2-way image classification set "real time data" from GitHub (Yuvanaswar/OVAscan-AI); label vocabulary: normal, PCOS.

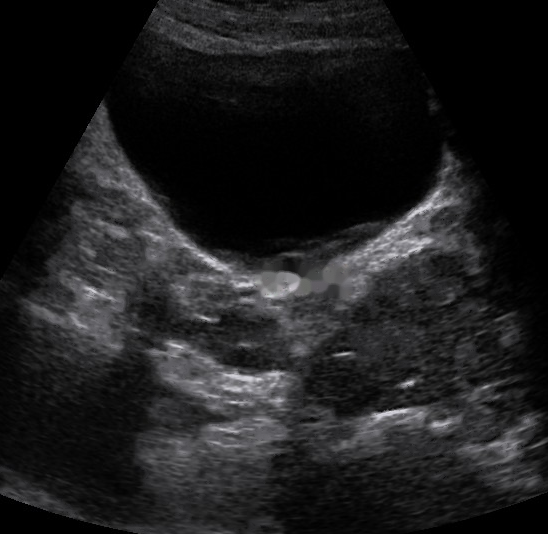
Label: normal

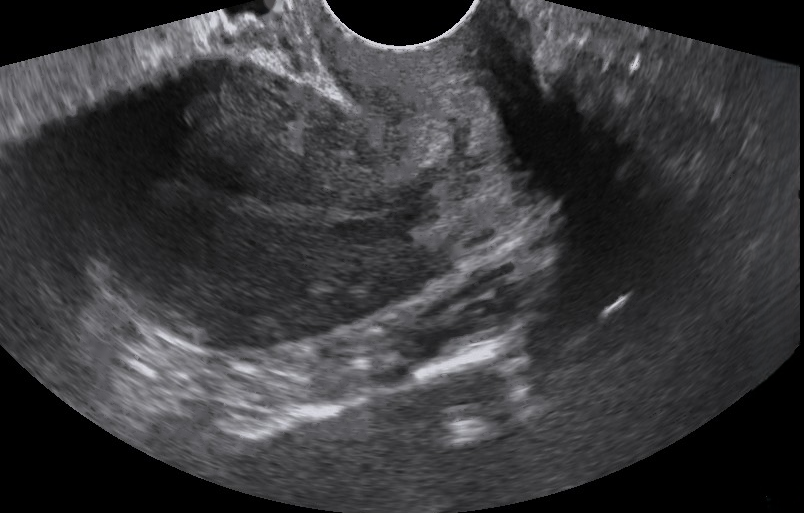
Label: normal

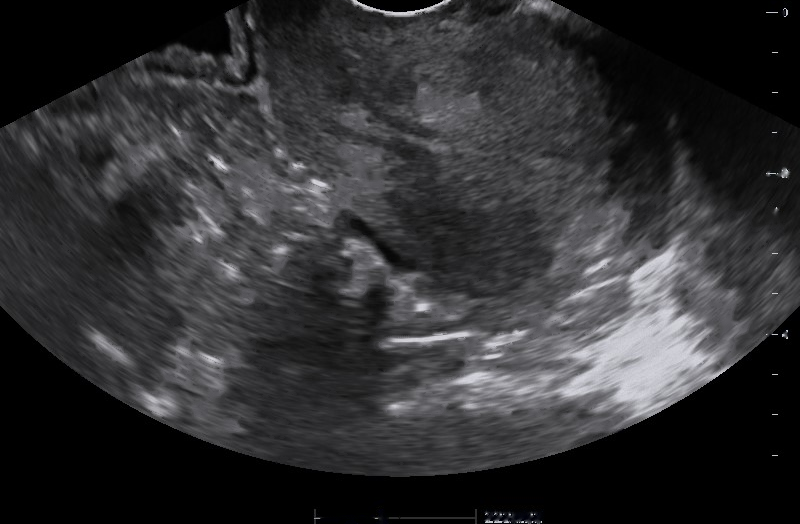
Label: normal

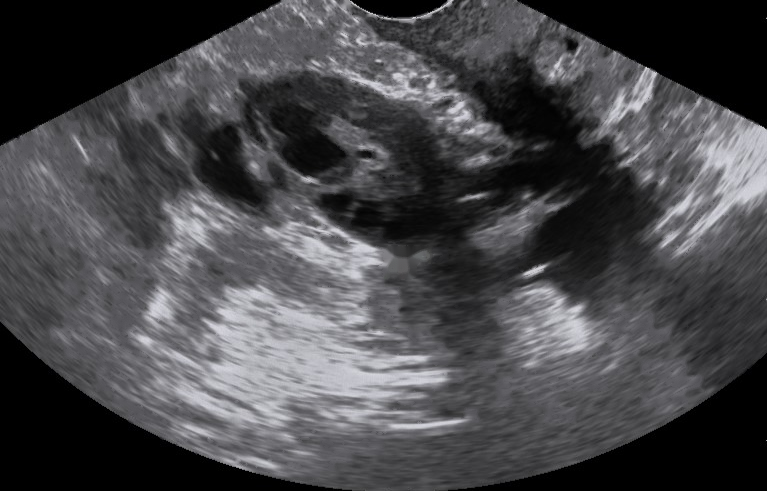
Label: PCOS

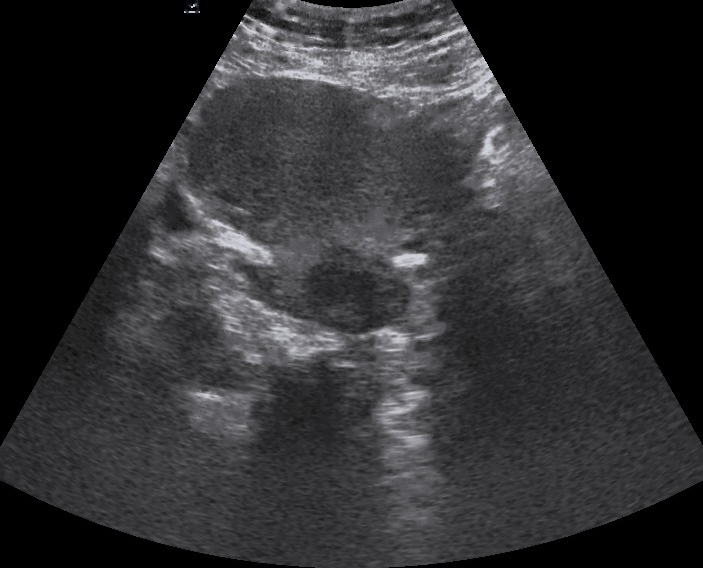
Label: normal

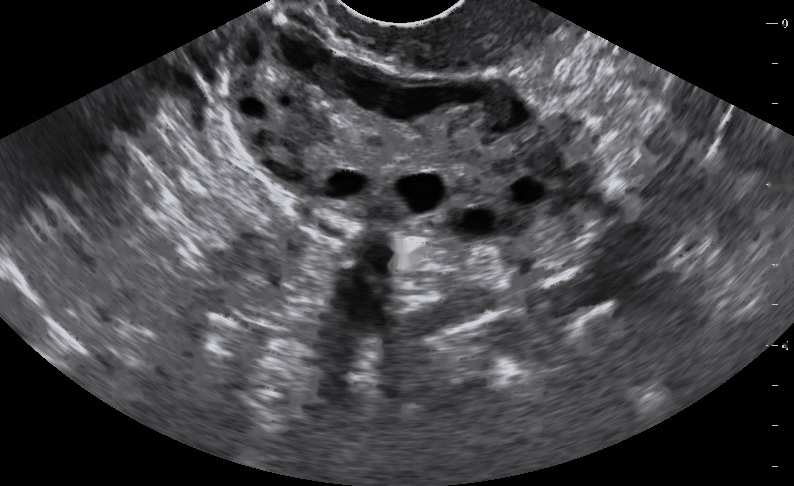
Label: PCOS
